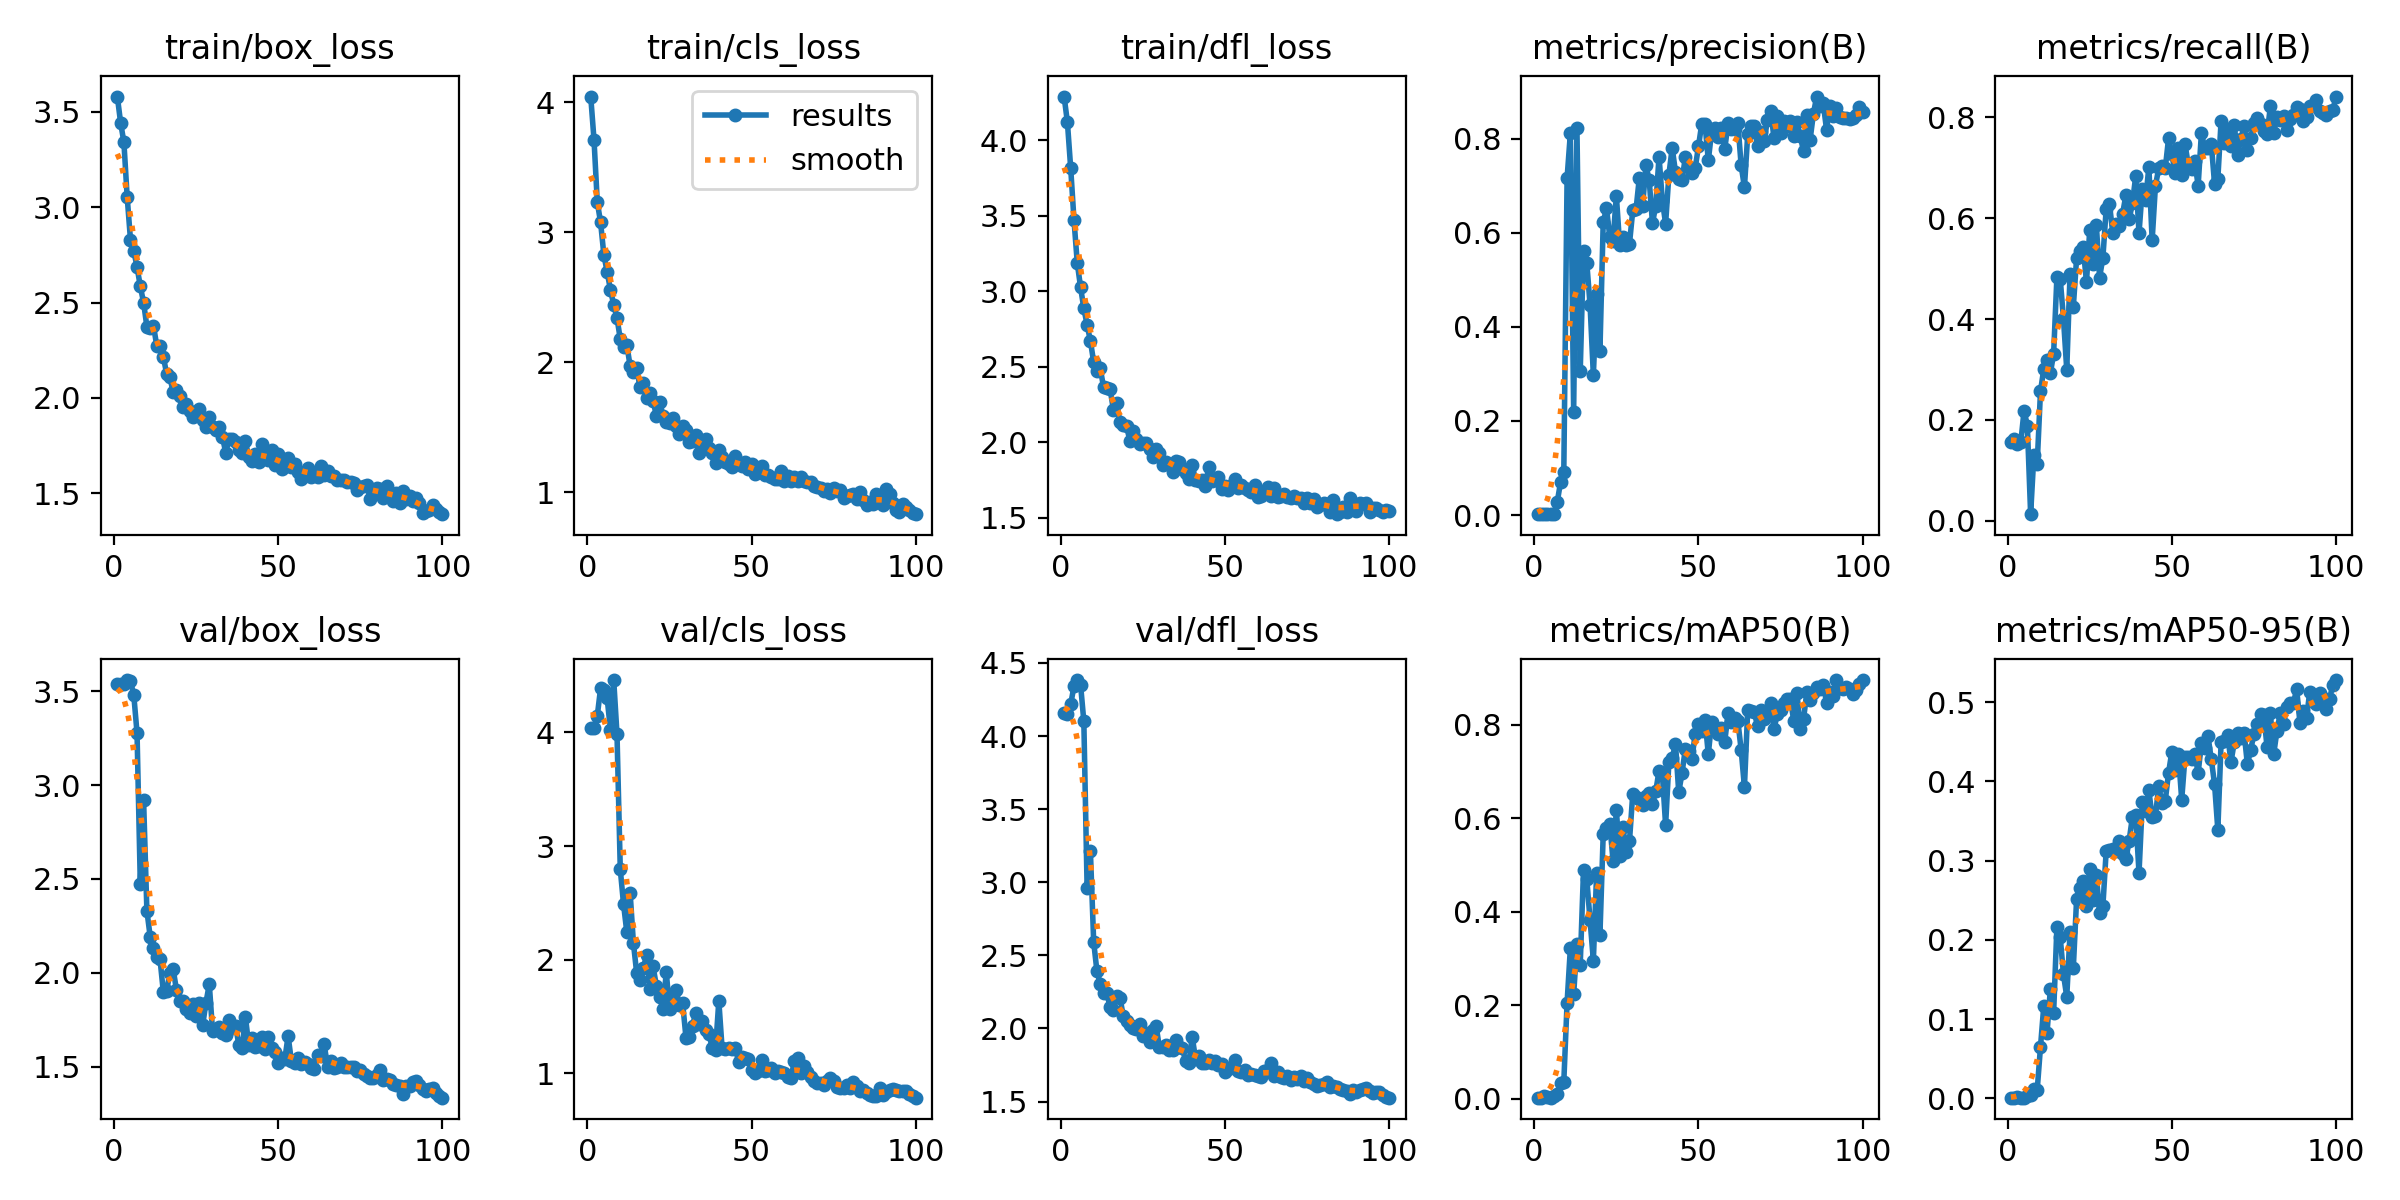

The file beside this chart, header and first rows:
epoch, train/box_loss, train/cls_loss, train/dfl_loss, metrics/precision(B), metrics/recall(B), metrics/mAP50(B), metrics/mAP50-95(B), val/box_loss, val/cls_loss, val/dfl_loss, lr/pg0, lr/pg1, lr/pg2
1, 3.58, 4.044, 4.288, 0.00216, 0.157, 0.00224, 0.00079, 3.539, 4.043, 4.157, 0.0002667, 0.0002667, 0.0002667
2, 3.443, 3.712, 4.117, 0.00221, 0.1615, 0.0025, 0.00083, 3.539, 4.039, 4.147, 0.0005447, 0.0005447, 0.0005447
3, 3.341, 3.232, 3.814, 0.00206, 0.1525, 0.00503, 0.00135, 3.538, 4.146, 4.217, 0.000817, 0.000817, 0.000817
4, 3.054, 3.078, 3.472, 0.00202, 0.1552, 0.00298, 0.00085, 3.559, 4.387, 4.341, 0.001084, 0.001084, 0.001084
5, 2.83, 2.827, 3.187, 0.00262, 0.2182, 0.00229, 0.0008, 3.552, 4.372, 4.383, 0.001345, 0.001345, 0.001345
6, 2.771, 2.697, 3.027, 0.00301, 0.1888, 0.00482, 0.0028, 3.481, 4.301, 4.352, 0.001584, 0.001584, 0.001584
7, 2.687, 2.559, 2.886, 0.02779, 0.01302, 0.01002, 0.00374, 3.278, 4.025, 4.101, 0.001568, 0.001568, 0.001568
8, 2.584, 2.443, 2.778, 0.0695, 0.1312, 0.0337, 0.01189, 2.471, 4.46, 2.962, 0.001551, 0.001551, 0.001551
9, 2.499, 2.342, 2.671, 0.0914, 0.1133, 0.03614, 0.01054, 2.918, 3.983, 3.213, 0.001535, 0.001535, 0.001535
10, 2.373, 2.179, 2.531, 0.7163, 0.2565, 0.2054, 0.06476, 2.331, 2.795, 2.591, 0.001519, 0.001519, 0.001519
11, 2.366, 2.117, 2.469, 0.811, 0.3008, 0.3221, 0.1163, 2.193, 2.486, 2.39, 0.001502, 0.001502, 0.001502
12, 2.379, 2.134, 2.489, 0.2197, 0.3193, 0.2233, 0.08293, 2.134, 2.24, 2.306, 0.001486, 0.001486, 0.001486
13, 2.274, 1.971, 2.366, 0.823, 0.2922, 0.3305, 0.1374, 2.084, 2.587, 2.244, 0.001469, 0.001469, 0.001469
14, 2.273, 1.926, 2.363, 0.3056, 0.3313, 0.2868, 0.1079, 2.072, 2.147, 2.241, 0.001453, 0.001453, 0.001453
15, 2.216, 1.954, 2.352, 0.5618, 0.4832, 0.4885, 0.2162, 1.901, 1.882, 2.147, 0.001436, 0.001436, 0.001436
16, 2.128, 1.807, 2.217, 0.5358, 0.4802, 0.4691, 0.2037, 1.903, 1.821, 2.125, 0.001419, 0.001419, 0.001419
17, 2.111, 1.845, 2.258, 0.4465, 0.4008, 0.3819, 0.1563, 2.002, 1.925, 2.219, 0.001403, 0.001403, 0.001403
18, 2.029, 1.727, 2.133, 0.297, 0.2995, 0.2954, 0.1281, 2.019, 2.041, 2.211, 0.001386, 0.001386, 0.001386
19, 2.041, 1.766, 2.115, 0.4694, 0.489, 0.4832, 0.2093, 1.91, 1.746, 2.085, 0.00137, 0.00137, 0.00137
20, 2.009, 1.706, 2.11, 0.349, 0.4245, 0.3502, 0.1648, 1.848, 1.942, 2.048, 0.001353, 0.001353, 0.001353
21, 1.951, 1.587, 2.012, 0.622, 0.521, 0.5657, 0.2515, 1.853, 1.766, 2.026, 0.001337, 0.001337, 0.001337
22, 1.967, 1.699, 2.073, 0.6522, 0.5355, 0.5798, 0.2656, 1.808, 1.672, 2.001, 0.00132, 0.00132, 0.00132
23, 1.931, 1.589, 2.02, 0.5911, 0.5422, 0.5873, 0.2745, 1.787, 1.564, 1.994, 0.001304, 0.001304, 0.001304
24, 1.901, 1.542, 1.99, 0.5834, 0.4732, 0.5088, 0.243, 1.834, 1.891, 2.029, 0.001287, 0.001287, 0.001287
25, 1.923, 1.533, 1.994, 0.679, 0.577, 0.6172, 0.2898, 1.768, 1.565, 1.95, 0.001271, 0.001271, 0.001271
26, 1.939, 1.576, 1.999, 0.5743, 0.5097, 0.5185, 0.2498, 1.84, 1.662, 1.971, 0.001254, 0.001254, 0.001254
27, 1.887, 1.514, 1.955, 0.5904, 0.587, 0.5819, 0.282, 1.724, 1.731, 1.905, 0.001238, 0.001238, 0.001238
28, 1.849, 1.448, 1.906, 0.5747, 0.4823, 0.5268, 0.2334, 1.842, 1.606, 1.986, 0.001221, 0.001221, 0.001221
29, 1.898, 1.514, 1.959, 0.5767, 0.5217, 0.5514, 0.2426, 1.94, 1.616, 2.018, 0.001205, 0.001205, 0.001205
30, 1.847, 1.479, 1.93, 0.6474, 0.6175, 0.6521, 0.3118, 1.69, 1.315, 1.871, 0.001188, 0.001188, 0.001188
31, 1.833, 1.389, 1.851, 0.6499, 0.6282, 0.6445, 0.3132, 1.703, 1.321, 1.872, 0.001172, 0.001172, 0.001172
32, 1.848, 1.399, 1.871, 0.7169, 0.5713, 0.6405, 0.3147, 1.712, 1.422, 1.885, 0.001155, 0.001155, 0.001155
33, 1.796, 1.439, 1.859, 0.6577, 0.5889, 0.6286, 0.3117, 1.679, 1.535, 1.853, 0.001139, 0.001139, 0.001139
34, 1.714, 1.306, 1.806, 0.743, 0.5838, 0.6473, 0.3242, 1.67, 1.433, 1.855, 0.001122, 0.001122, 0.001122
35, 1.783, 1.385, 1.876, 0.7122, 0.6084, 0.653, 0.3078, 1.75, 1.463, 1.924, 0.001106, 0.001106, 0.001106
36, 1.783, 1.409, 1.869, 0.6202, 0.6455, 0.6304, 0.3016, 1.706, 1.379, 1.872, 0.001089, 0.001089, 0.001089
37, 1.769, 1.346, 1.821, 0.6578, 0.598, 0.6573, 0.3252, 1.72, 1.348, 1.864, 0.001073, 0.001073, 0.001073
38, 1.728, 1.307, 1.796, 0.7617, 0.6298, 0.7017, 0.3556, 1.616, 1.225, 1.778, 0.001056, 0.001056, 0.001056
39, 1.711, 1.23, 1.759, 0.6684, 0.6838, 0.6957, 0.3569, 1.601, 1.209, 1.765, 0.00104, 0.00104, 0.00104
40, 1.774, 1.33, 1.851, 0.6193, 0.5704, 0.5847, 0.2843, 1.766, 1.639, 1.944, 0.001023, 0.001023, 0.001023
41, 1.69, 1.272, 1.751, 0.7234, 0.6583, 0.7204, 0.3737, 1.618, 1.22, 1.793, 0.001007, 0.001007, 0.001007
42, 1.671, 1.235, 1.748, 0.7805, 0.6361, 0.7277, 0.363, 1.654, 1.213, 1.814, 0.0009904, 0.0009904, 0.0009904
43, 1.705, 1.222, 1.752, 0.7292, 0.7014, 0.7596, 0.3885, 1.604, 1.224, 1.766, 0.0009739, 0.0009739, 0.0009739
44, 1.663, 1.193, 1.71, 0.7143, 0.5562, 0.6553, 0.3549, 1.608, 1.213, 1.767, 0.0009574, 0.0009574, 0.0009574
45, 1.757, 1.278, 1.84, 0.712, 0.6641, 0.6966, 0.3562, 1.661, 1.228, 1.787, 0.0009409, 0.0009409, 0.0009409
46, 1.692, 1.22, 1.746, 0.76, 0.6988, 0.748, 0.3935, 1.595, 1.1, 1.764, 0.0009243, 0.0009243, 0.0009243
47, 1.673, 1.207, 1.751, 0.74, 0.7039, 0.7443, 0.3731, 1.659, 1.141, 1.781, 0.0009078, 0.0009078, 0.0009078
48, 1.728, 1.238, 1.772, 0.7271, 0.6992, 0.7264, 0.3758, 1.599, 1.14, 1.752, 0.0008913, 0.0008913, 0.0008913
49, 1.647, 1.184, 1.692, 0.7371, 0.7584, 0.7802, 0.4109, 1.578, 1.124, 1.754, 0.0008748, 0.0008748, 0.0008748
50, 1.703, 1.218, 1.712, 0.7833, 0.7273, 0.8019, 0.4375, 1.52, 1.031, 1.704, 0.0008583, 0.0008583, 0.0008583
51, 1.625, 1.145, 1.684, 0.8311, 0.6889, 0.7856, 0.4146, 1.545, 1.007, 1.721, 0.0008418, 0.0008418, 0.0008418
52, 1.652, 1.155, 1.719, 0.8313, 0.7393, 0.8099, 0.4341, 1.541, 1.023, 1.733, 0.0008253, 0.0008253, 0.0008253
53, 1.683, 1.204, 1.756, 0.7537, 0.6865, 0.7369, 0.3769, 1.664, 1.116, 1.785, 0.0008088, 0.0008088, 0.0008088
54, 1.635, 1.135, 1.699, 0.8141, 0.7472, 0.8052, 0.431, 1.53, 1.023, 1.706, 0.0007923, 0.0007923, 0.0007923
55, 1.654, 1.135, 1.72, 0.8225, 0.7061, 0.7918, 0.4301, 1.522, 1.028, 1.702, 0.0007758, 0.0007758, 0.0007758
56, 1.609, 1.121, 1.698, 0.8041, 0.6973, 0.7801, 0.428, 1.548, 1.052, 1.718, 0.0007593, 0.0007593, 0.0007593
57, 1.573, 1.105, 1.683, 0.8219, 0.7128, 0.7933, 0.4344, 1.514, 1.003, 1.684, 0.0007428, 0.0007428, 0.0007428
58, 1.61, 1.104, 1.674, 0.7772, 0.664, 0.7627, 0.4105, 1.526, 1.026, 1.685, 0.0007263, 0.0007263, 0.0007263
59, 1.632, 1.162, 1.718, 0.8322, 0.7693, 0.8243, 0.448, 1.517, 1.009, 1.679, 0.0007098, 0.0007098, 0.0007098
60, 1.587, 1.086, 1.641, 0.8211, 0.7389, 0.8056, 0.4426, 1.496, 1.001, 1.672, 0.0006933, 0.0006933, 0.0006933
... 40 more rows
